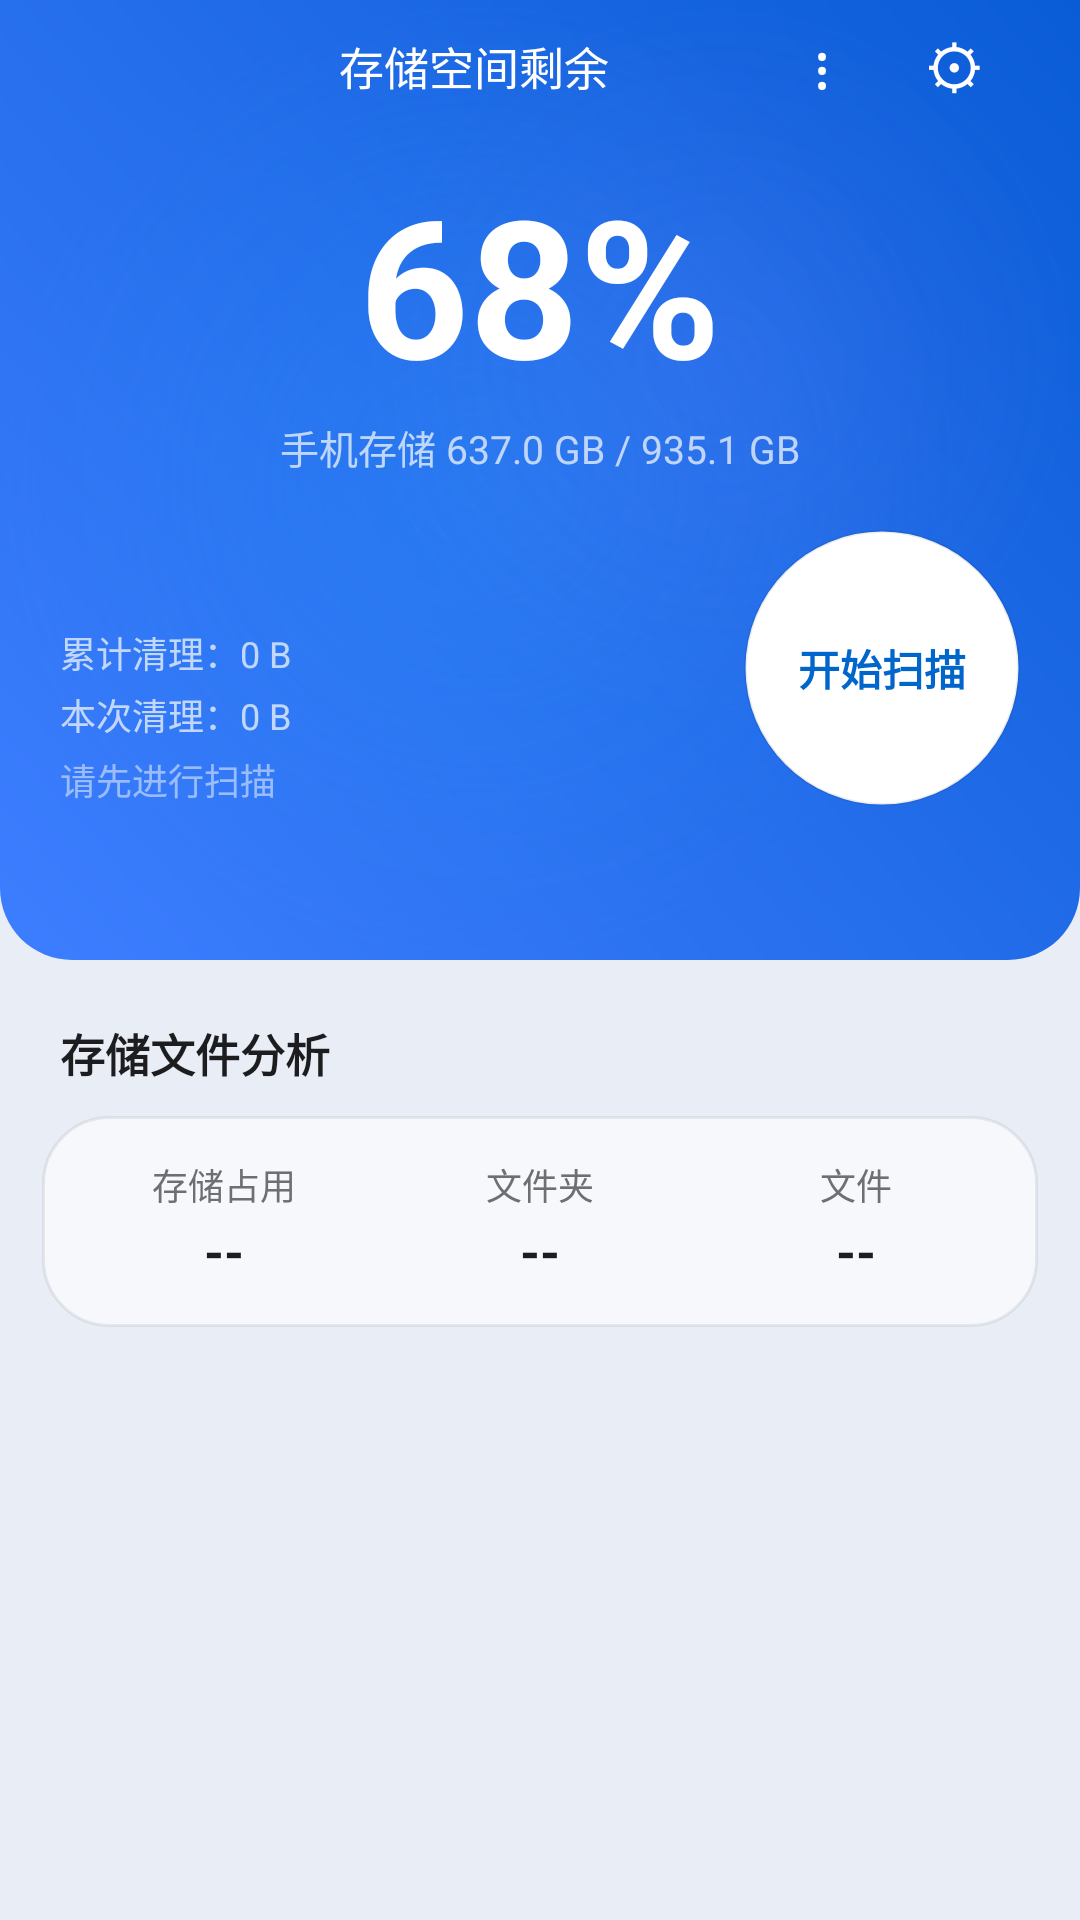

Here is an Android app screen rendered from its layout file. Give the layout XML and the strings, colors and styles it references.
<!-- AndroidManifest.xml: application theme Theme.Clean -->
<!-- res/layout/activity_main.xml -->
<?xml version="1.0" encoding="utf-8"?>
<LinearLayout xmlns:android="http://schemas.android.com/apk/res/android"
    android:layout_width="match_parent"
    android:layout_height="match_parent"
    android:orientation="vertical"
    android:background="@color/bg">

    <ScrollView
        android:layout_width="match_parent"
        android:layout_height="match_parent"
        android:fillViewport="true"
        android:scrollbars="none">

        <LinearLayout
            android:layout_width="match_parent"
            android:layout_height="wrap_content"
            android:orientation="vertical">

            
            <LinearLayout
                android:id="@+id/headerCard"
                android:layout_width="match_parent"
                android:layout_height="wrap_content"
                android:orientation="vertical"
                android:background="@drawable/bg_header"
                android:paddingStart="20dp"
                android:paddingEnd="20dp"
                android:paddingBottom="28dp">

                <LinearLayout
                    android:layout_width="match_parent"
                    android:layout_height="wrap_content"
                    android:orientation="horizontal"
                    android:gravity="center_vertical">

                    <View
                        android:layout_width="44dp"
                        android:layout_height="1dp" />

                    <TextView
                        android:layout_width="0dp"
                        android:layout_height="wrap_content"
                        android:layout_weight="1"
                        android:gravity="center"
                        android:textSize="15sp"
                        android:textColor="@color/white"
                        android:text="存储空间剩余" />

                    <TextView
                        android:id="@+id/btnMore"
                        android:layout_width="44dp"
                        android:layout_height="44dp"
                        android:gravity="center"
                        android:textSize="20sp"
                        android:textColor="@color/white"
                        android:text="⋮" />

                    <TextView
                        android:id="@+id/btnSettings"
                        android:layout_width="44dp"
                        android:layout_height="44dp"
                        android:gravity="center"
                        android:textSize="20sp"
                        android:textColor="@color/white"
                        android:text="⚙" />
                </LinearLayout>

                <TextView
                    android:id="@+id/tvPercent"
                    android:layout_width="match_parent"
                    android:layout_height="wrap_content"
                    android:layout_marginTop="8dp"
                    android:gravity="center"
                    android:textSize="64sp"
                    android:textStyle="bold"
                    android:textColor="@color/white"
                    android:text="68%" />

                <TextView
                    android:id="@+id/tvSpace"
                    android:layout_width="match_parent"
                    android:layout_height="wrap_content"
                    android:layout_marginTop="2dp"
                    android:gravity="center"
                    android:textSize="13sp"
                    android:textColor="@color/white_70"
                    android:text="手机存储 637.0 GB / 935.1 GB" />

                <LinearLayout
                    android:layout_width="match_parent"
                    android:layout_height="wrap_content"
                    android:layout_marginTop="18dp"
                    android:orientation="horizontal"
                    android:gravity="bottom">

                    <LinearLayout
                        android:layout_width="0dp"
                        android:layout_height="wrap_content"
                        android:layout_weight="1"
                        android:orientation="vertical">

                        <TextView
                            android:id="@+id/tvTotalCleaned"
                            android:layout_width="wrap_content"
                            android:layout_height="wrap_content"
                            android:textSize="12sp"
                            android:textColor="@color/white_70"
                            android:text="累计清理：0 B" />

                        <TextView
                            android:id="@+id/tvSessionCleaned"
                            android:layout_width="wrap_content"
                            android:layout_height="wrap_content"
                            android:layout_marginTop="3dp"
                            android:textSize="12sp"
                            android:textColor="@color/white_70"
                            android:text="本次清理：0 B" />

                        <TextView
                            android:id="@+id/tvHint"
                            android:layout_width="wrap_content"
                            android:layout_height="wrap_content"
                            android:layout_marginTop="4dp"
                            android:textSize="12sp"
                            android:textColor="@color/white_50"
                            android:text="请先进行扫描" />
                    </LinearLayout>

                    <TextView
                        android:id="@+id/btnScan"
                        android:layout_width="92dp"
                        android:layout_height="92dp"
                        android:gravity="center"
                        android:background="@drawable/bg_scan_circle"
                        android:text="开始扫描"
                        android:textSize="14sp"
                        android:textStyle="bold"
                        android:textColor="@color/primary"
                        android:elevation="6dp" />
                </LinearLayout>
            </LinearLayout>

            
            <LinearLayout
                android:layout_width="match_parent"
                android:layout_height="wrap_content"
                android:orientation="vertical"
                android:layout_marginStart="14dp"
                android:layout_marginEnd="14dp"
                android:layout_marginTop="16dp">

                <TextView
                    android:layout_width="wrap_content"
                    android:layout_height="wrap_content"
                    android:layout_marginStart="6dp"
                    android:layout_marginTop="4dp"
                    android:layout_marginBottom="10dp"
                    android:text="存储文件分析"
                    style="@style/TextSection" />

                
                <LinearLayout
                    android:layout_width="match_parent"
                    android:layout_height="wrap_content"
                    android:orientation="horizontal"
                    android:background="@drawable/bg_card"
                    android:paddingStart="8dp"
                    android:paddingEnd="8dp"
                    android:paddingTop="14dp"
                    android:paddingBottom="14dp">

                    <LinearLayout
                        android:layout_width="0dp"
                        android:layout_height="wrap_content"
                        android:layout_weight="1"
                        android:orientation="vertical"
                        android:gravity="center">

                        <TextView
                            android:layout_width="wrap_content"
                            android:layout_height="wrap_content"
                            android:text="存储占用"
                            android:textSize="12sp"
                            android:textColor="@color/text_secondary" />

                        <TextView
                            android:id="@+id/tvStatTotal"
                            android:layout_width="wrap_content"
                            android:layout_height="wrap_content"
                            android:layout_marginTop="2dp"
                            android:text="--"
                            android:textSize="17sp"
                            android:textStyle="bold"
                            android:textColor="@color/text_main" />
                    </LinearLayout>

                    <LinearLayout
                        android:layout_width="0dp"
                        android:layout_height="wrap_content"
                        android:layout_weight="1"
                        android:orientation="vertical"
                        android:gravity="center">

                        <TextView
                            android:layout_width="wrap_content"
                            android:layout_height="wrap_content"
                            android:text="文件夹"
                            android:textSize="12sp"
                            android:textColor="@color/text_secondary" />

                        <TextView
                            android:id="@+id/tvStatFolders"
                            android:layout_width="wrap_content"
                            android:layout_height="wrap_content"
                            android:layout_marginTop="2dp"
                            android:text="--"
                            android:textSize="17sp"
                            android:textStyle="bold"
                            android:textColor="@color/text_main" />
                    </LinearLayout>

                    <LinearLayout
                        android:layout_width="0dp"
                        android:layout_height="wrap_content"
                        android:layout_weight="1"
                        android:orientation="vertical"
                        android:gravity="center">

                        <TextView
                            android:layout_width="wrap_content"
                            android:layout_height="wrap_content"
                            android:text="文件"
                            android:textSize="12sp"
                            android:textColor="@color/text_secondary" />

                        <TextView
                            android:id="@+id/tvStatFiles"
                            android:layout_width="wrap_content"
                            android:layout_height="wrap_content"
                            android:layout_marginTop="2dp"
                            android:text="--"
                            android:textSize="17sp"
                            android:textStyle="bold"
                            android:textColor="@color/text_main" />
                    </LinearLayout>
                </LinearLayout>

                <LinearLayout
                    android:id="@+id/grid"
                    android:layout_width="match_parent"
                    android:layout_height="wrap_content"
                    android:orientation="vertical"
                    android:layout_marginTop="14dp"
                    android:paddingBottom="8dp" />
            </LinearLayout>
        </LinearLayout>
    </ScrollView>
</LinearLayout>
<!-- resources referenced by this layout -->
<resources>
  <color name="bg">#E9EEF6</color>
  <color name="primary">#0066CC</color>
  <color name="text_main">#1D1D1F</color>
  <color name="text_secondary">#6E6E73</color>
  <color name="white">#FFFFFF</color>
  <color name="white_50">#80FFFFFF</color>
  <color name="white_70">#B3FFFFFF</color>
  <!-- drawable bg_card (drawable) -->
  <?xml version="1.0" encoding="utf-8"?>
  <shape xmlns:android="http://schemas.android.com/apk/res/android" android:shape="rectangle">
      <solid android:color="@color/glass_fill" />
      <corners android:radius="22dp" />
      <stroke
          android:width="1dp"
          android:color="@color/glass_stroke" />
  </shape>
  <!-- drawable bg_header (drawable) -->
  <?xml version="1.0" encoding="utf-8"?>
  <layer-list xmlns:android="http://schemas.android.com/apk/res/android">
      
      <item>
          <shape android:shape="rectangle">
              <gradient
                  android:angle="45"
                  android:startColor="@color/header_start"
                  android:endColor="@color/header_end"
                  android:type="linear" />
              <corners
                  android:bottomLeftRadius="24dp"
                  android:bottomRightRadius="24dp" />
          </shape>
      </item>
      
      <item
          android:gravity="top|left"
          android:width="320dp"
          android:height="320dp">
          <shape android:shape="oval">
              <gradient
                  android:type="radial"
                  android:gradientRadius="160dp"
                  android:startColor="#402997FF"
                  android:endColor="#002997FF" />
          </shape>
      </item>
      
      <item
          android:gravity="top|right"
          android:width="240dp"
          android:height="240dp">
          <shape android:shape="oval">
              <gradient
                  android:type="radial"
                  android:gradientRadius="120dp"
                  android:startColor="#247D7DFF"
                  android:endColor="#007D7DFF" />
          </shape>
      </item>
  </layer-list>
  <!-- drawable bg_scan_circle (drawable) -->
  <?xml version="1.0" encoding="utf-8"?>
  <shape xmlns:android="http://schemas.android.com/apk/res/android" android:shape="oval">
      <solid android:color="@color/glass_btn" />
      <stroke
          android:width="1dp"
          android:color="@color/glass_stroke" />
  </shape>
  <style name="TextSection" parent="">
          <item name="android:textSize">15sp</item>
          <item name="android:textColor">@color/text_main</item>
          <item name="android:textStyle">bold</item>
      </style>
  <style name="Theme.Clean" parent="Theme.Material3.Light.NoActionBar">
          <item name="colorPrimary">@color/primary</item>
          <item name="colorOnPrimary">@color/white</item>
          <item name="colorPrimaryContainer">@color/primary_light</item>
          <item name="colorOnPrimaryContainer">@color/primary_dark</item>
          <item name="colorSecondary">@color/accent</item>
          <item name="android:colorBackground">@color/bg</item>
          <item name="colorSurface">@color/card</item>
          <item name="android:statusBarColor">@android:color/transparent</item>
          <item name="android:windowLightStatusBar">false</item>
          <item name="android:navigationBarColor">@color/bg</item>
      </style>
  <color name="glass_fill">#9EFFFFFF</color>
  <color name="glass_stroke">#130F172A</color>
  <color name="header_start">#3D7EFF</color>
  <color name="header_end">#0A5CD6</color>
  <color name="glass_btn">#FFFFFF</color>
  <color name="primary_light">#E3EEFC</color>
  <color name="primary_dark">#0050A0</color>
  <color name="accent">#0066CC</color>
  <color name="card">#FFFFFF</color>
</resources>
